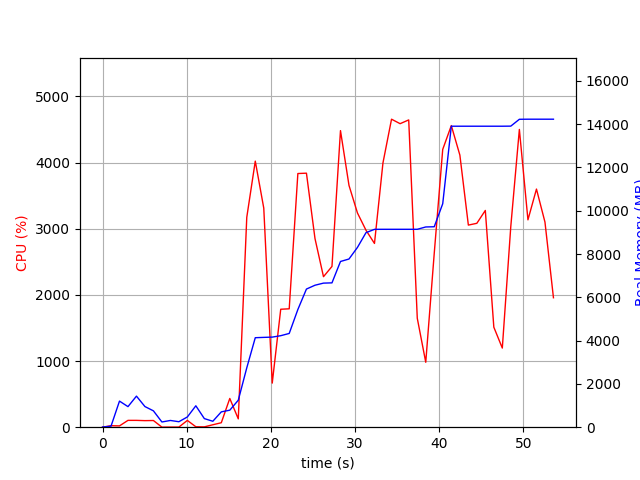

The file beside this chart, header and first rows:
elapsed_time, nproc, cpu, mem_real, mem_virtual
3.790855407714844e-05, 1, 0.0, 7.512, 3186
1.006, 2, 22.9, 46.62, 149.9
2.013, 9, 19.8, 1205, 4913
3.022, 5, 103.2, 950.7, 3514
4.029, 8, 103.2, 1435, 4845
5.037, 7, 99.2, 953.7, 5581
6.045, 3, 101.1, 755.8, 2780
7.054, 3, 1.0, 241.2, 2147
8.062, 3, 2.0, 311.3, 2237
9.071, 3, 2.0, 253, 2172
10.08, 4, 102.2, 473.2, 2653
11.09, 7, 6.9, 989.2, 3876
12.1, 4, 5.0, 397.5, 2606
13.1, 1, 36.7, 274.2, 1642
14.11, 3, 67.5, 708.3, 2188
15.12, 1, 434.4, 786.8, 5137
16.13, 1, 125.8, 1247, 7169
17.14, 1, 3172, 2743, 7437
18.15, 1, 4022, 4135, 8824
19.16, 1, 3312, 4150, 8824
20.17, 1, 666.5, 4163, 8824
21.17, 1, 1783, 4228, 8904
22.18, 1, 1790, 4332, 8904
23.21, 1, 3834, 5438, 11648
24.23, 1, 3840, 6383, 11712
25.25, 1, 2852, 6560, 11712
26.26, 1, 2275, 6657, 11808
27.26, 1, 2430, 6669, 11808
28.28, 1, 4483, 7657, 12264
29.29, 1, 3655, 7772, 12264
30.29, 1, 3238, 8309, 13814
31.31, 1, 2977, 8988, 13814
32.32, 1, 2778, 9142, 13814
33.32, 1, 3995, 9144, 13814
34.34, 1, 4656, 9144, 13814
35.36, 1, 4588, 9144, 13814
36.38, 1, 4645, 9144, 13814
37.4, 1, 1647, 9144, 13814
38.41, 1, 981.4, 9252, 13926
39.42, 1, 2627, 9262, 13926
40.42, 1, 4199, 10325, 17766
41.45, 1, 4559, 13908, 20352
42.46, 1, 4113, 13908, 20352
43.47, 1, 3055, 13908, 20352
44.48, 1, 3082, 13908, 20352
45.49, 1, 3276, 13908, 20352
46.5, 1, 1512, 13908, 20352
47.51, 1, 1196, 13908, 20352
48.51, 1, 3035, 13912, 20352
49.53, 1, 4501, 14228, 20774
50.55, 1, 3134, 14232, 20774
51.57, 1, 3599, 14232, 20774
52.57, 1, 3101, 14232, 20774
53.58, 1, 1957, 14232, 20774
